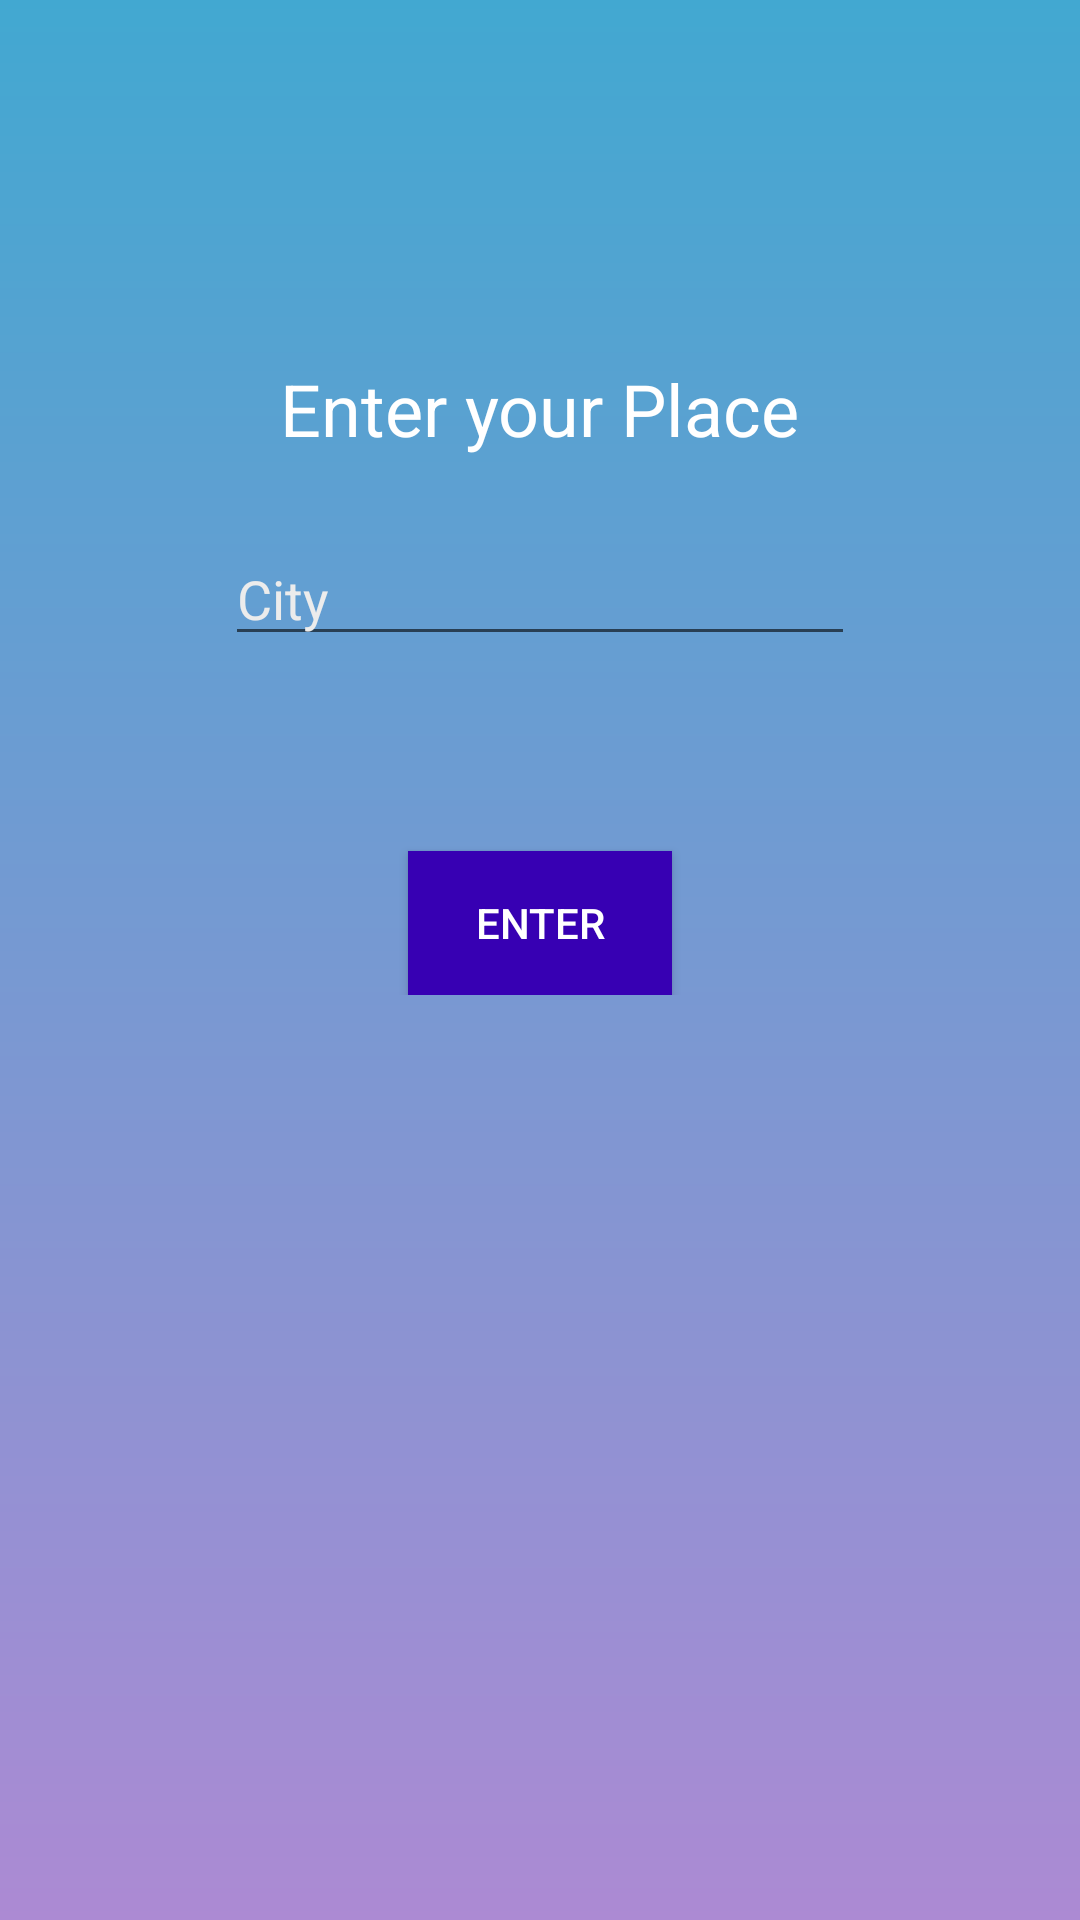

Reconstruct the res/layout file that produces this screen, plus the resources it refers to.
<!-- AndroidManifest.xml: application theme Theme.WeatherForecast -->
<!-- res/layout/activity_change_country.xml -->
<?xml version="1.0" encoding="utf-8"?>
<RelativeLayout xmlns:android="http://schemas.android.com/apk/res/android"
    xmlns:app="http://schemas.android.com/apk/res-auto"
    xmlns:tools="http://schemas.android.com/tools"
    android:layout_width="match_parent"
    android:layout_height="match_parent"
    tools:context=".ChangeCountry"
    android:orientation="vertical"
    android:padding="25dp">

    <RelativeLayout
        android:id="@+id/mainContainer"
        android:layout_width="match_parent"
        android:layout_height="match_parent"
        android:visibility="visible">
    <LinearLayout
        android:id="@+id/addressContainer"
        android:layout_width="match_parent"
        android:layout_height="wrap_content"
        android:gravity="center"
        android:orientation="vertical">

        <Space
            android:layout_width="wrap_content"
            android:layout_height="95dp" />
        <TextView
            android:id="@+id/address"
            android:layout_width="wrap_content"
            android:layout_height="wrap_content"
            android:text="@string/enter_your_place"
            android:textSize="24sp" />
        <Space
            android:layout_width="wrap_content"
            android:layout_height="25dp" />
        <EditText
            android:id="@+id/editTextTextPersonName"
            android:layout_width="wrap_content"
            android:layout_height="wrap_content"
            android:ems="10"
            android:inputType="textPersonName"
            android:text="@string/city"
            android:textColor="?attr/tintColor"/>
        <Space
            android:layout_width="wrap_content"
            android:layout_height="65dp" />

        <Button
            android:layout_width="wrap_content"
            android:layout_height="wrap_content"
            android:text="@string/enter"
            android:onClick="changeCity"
            android:background="@color/purple_700"/>

    </LinearLayout>
    </RelativeLayout>
</RelativeLayout>
<!-- resources referenced by this layout -->
<resources>
  <string name="city">City</string>
  <string name="enter">Enter</string>
  <string name="enter_your_place">Enter your Place</string>
  <style name="Theme.WeatherForecast" parent="Theme.MaterialComponents.DayNight.DarkActionBar">
          
          <item name="colorPrimary">@color/purple_700</item>
          <item name="colorPrimaryVariant">@color/purple_500</item>
          <item name="colorOnPrimary">@color/white</item>
          
          <item name="colorSecondary">@color/teal_200</item>
          <item name="colorSecondaryVariant">@color/teal_700</item>
          <item name="colorOnSecondary">@color/black</item>
          
          <item name="android:statusBarColor" tools:targetApi="l">?attr/colorPrimaryVariant</item>
          
          <item name="android:textColor">#FFF</item>
          <item name="android:windowNoTitle">true</item>
          <item name="android:windowBackground">@drawable/gradient_bg</item>
          <item name="tintColor">#ECECEC</item>
  
      </style>
  <!-- drawable gradient_bg (drawable) -->
  <?xml version="1.0" encoding="utf-8"?>
  <shape
      android:shape="rectangle"
      xmlns:android="http://schemas.android.com/apk/res/android">
      <gradient android:angle="90"
          android:endColor="#42A8D1"
          android:startColor="#AC8AD3"
          android:type="linear">
      </gradient>
  </shape>
  <!-- not gathered from this repository: default colours our renderer supplied (Android Studio template values) -->
  <color name="purple_500">#FF6200EE</color>
  <color name="purple_700">#FF3700B3</color>
  <color name="teal_200">#FF03DAC5</color>
  <color name="teal_700">#FF018786</color>
  <color name="black">#FF000000</color>
  <color name="white">#FFFFFFFF</color>
</resources>
